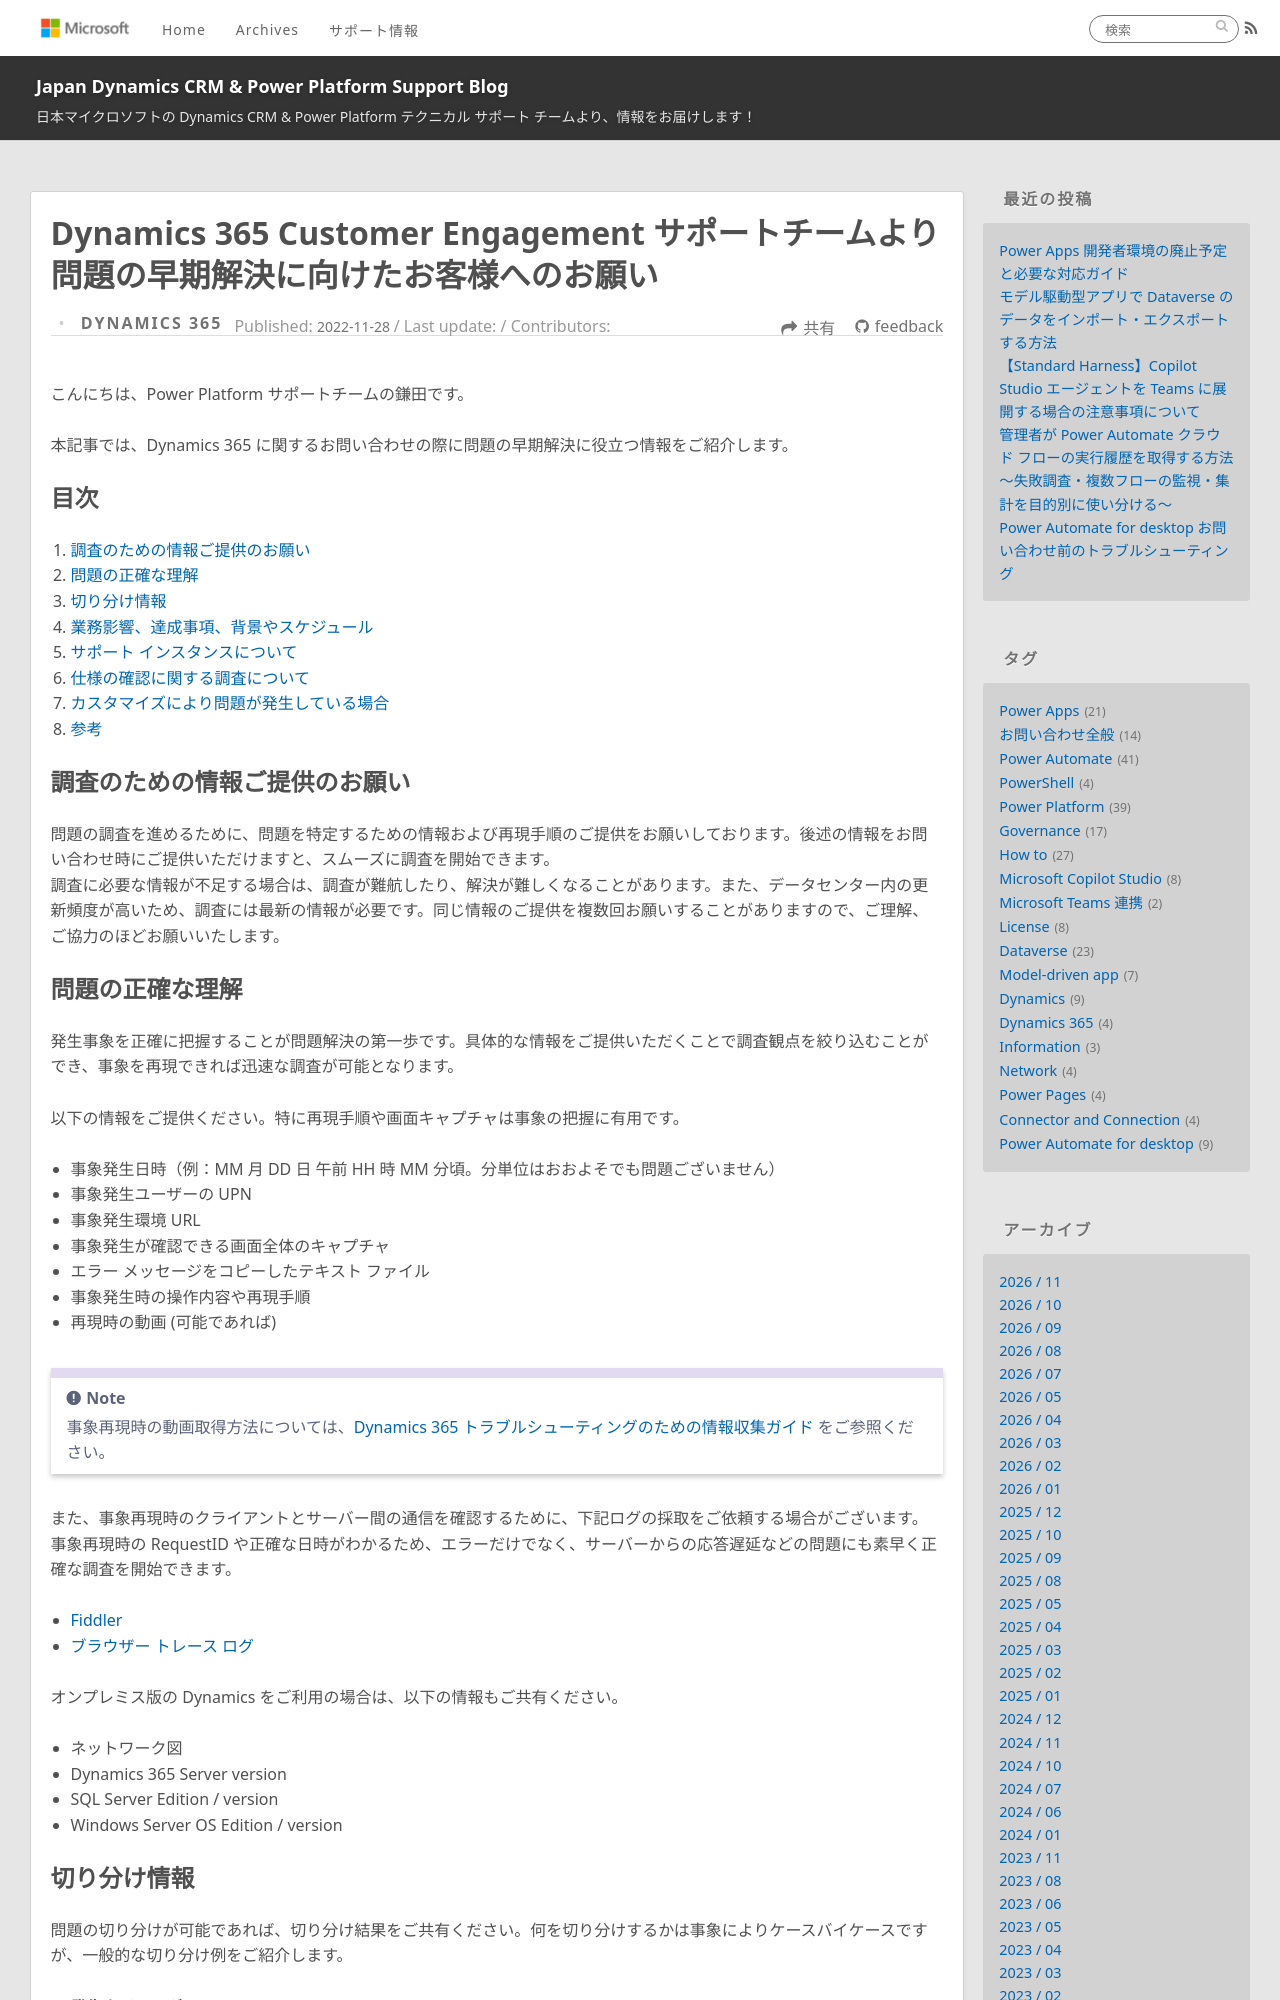

repository: jpdynamicscrm/blog · page: powerplatform/for-early-resolution-of-issues/index.html · generator: jekyll

---
title: Dynamics 365 Customer Engagement サポートチームより問題の早期解決に向けたお客様へのお願い
date: 2022-11-28 09:00:00
tags:
  - Dynamics
  - Dynamics 365
  - お問い合わせ全般
categories:
  - [Dynamics 365]
---

# Dynamics 365 Customer Engagement サポートチームより問題の早期解決に向けたお客様へのお願い

こんにちは、Power Platform サポートチームの鎌田です。

本記事では、Dynamics 365 に関するお問い合わせの際に問題の早期解決に役立つ情報をご紹介します。

<!-- more -->

## 目次

1. [調査のための情報ご提供のお願い](#information-request)
2. [問題の正確な理解](#understanding)
3. [切り分け情報](#isolation)
4. [業務影響、達成事項、背景やスケジュール](#business-impact)
5. [サポート インスタンスについて](#support-instance)
6. [仕様の確認に関する調査について](#specification)
7. [カスタマイズにより問題が発生している場合](#customization)
8. [参考](#reference)

<a id='information-request'></a>

## 調査のための情報ご提供のお願い

問題の調査を進めるために、問題を特定するための情報および再現手順のご提供をお願いしております。後述の情報をお問い合わせ時にご提供いただけますと、スムーズに調査を開始できます。
調査に必要な情報が不足する場合は、調査が難航したり、解決が難しくなることがあります。また、データセンター内の更新頻度が高いため、調査には最新の情報が必要です。同じ情報のご提供を複数回お願いすることがありますので、ご理解、ご協力のほどお願いいたします。

<a id='understanding'></a>

## 問題の正確な理解

発生事象を正確に把握することが問題解決の第一歩です。具体的な情報をご提供いただくことで調査観点を絞り込むことができ、事象を再現できれば迅速な調査が可能となります。

以下の情報をご提供ください。特に再現手順や画面キャプチャは事象の把握に有用です。

- 事象発生日時（例：MM 月 DD 日 午前 HH 時 MM 分頃。分単位はおおよそでも問題ございません）
- 事象発生ユーザーの UPN
- 事象発生環境 URL
- 事象発生が確認できる画面全体のキャプチャ
- エラー メッセージをコピーしたテキスト ファイル
- 事象発生時の操作内容や再現手順
- 再現時の動画 (可能であれば)

> [!NOTE]
> 事象再現時の動画取得方法については、[Dynamics 365 トラブルシューティングのための情報収集ガイド](https://jpdynamicscrm.github.io/blog/powerplatform/dynamics365-troubleshooting-info-collection/#video-recording) をご参照ください。

また、事象再現時のクライアントとサーバー間の通信を確認するために、下記ログの採取をご依頼する場合がございます。事象再現時の RequestID や正確な日時がわかるため、エラーだけでなく、サーバーからの応答遅延などの問題にも素早く正確な調査を開始できます。

- [Fiddler](https://learn.microsoft.com/ja-jp/power-query/web-connection-fiddler)
- [ブラウザー トレース ログ](https://learn.microsoft.com/ja-jp/azure/azure-portal/capture-browser-trace#google-chrome-and-microsoft-edge)

オンプレミス版の Dynamics をご利用の場合は、以下の情報もご共有ください。

- ネットワーク図
- Dynamics 365 Server version
- SQL Server Edition / version
- Windows Server OS Edition / version

<a id='isolation'></a>
